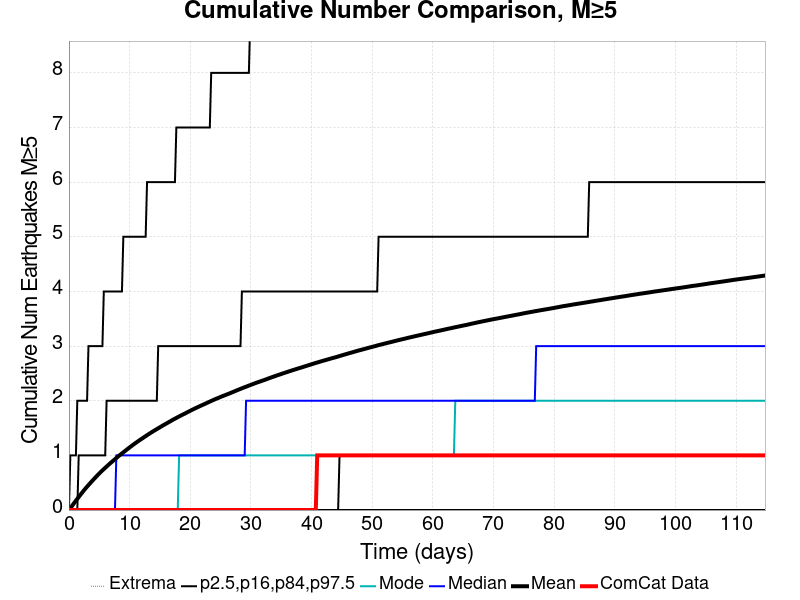

The file beside this chart, header and first rows:
Time (days), ComCat Data, Simulation Mean, Simulation Median, Simulation Mode, Simulation Minimum, Simulation Maximum, 2.5 %-ile, 16 %-ile, 84 %-ile, 97.5 %-ile
0.0, 0.0, 0.0, 0.0, 0.0, 0.0, 0.0, 0.0, 0.0, 0.0, 0.0
0.23, 0.0, 0.03259, 0.0, 0.0, 0.0, 26.0, 0.0, 0.0, 0.0, 1.0
0.46, 0.0, 0.06809, 0.0, 0.0, 0.0, 36.0, 0.0, 0.0, 0.0, 1.0
0.6901, 0.0, 0.1031, 0.0, 0.0, 0.0, 48.0, 0.0, 0.0, 0.0, 1.0
0.9201, 0.0, 0.1385, 0.0, 0.0, 0.0, 58.0, 0.0, 0.0, 0.0, 1.0
1.15, 0.0, 0.1726, 0.0, 0.0, 0.0, 60.0, 0.0, 0.0, 0.0, 1.0
1.38, 0.0, 0.2054, 0.0, 0.0, 0.0, 64.0, 0.0, 0.0, 0.0, 2.0
1.61, 0.0, 0.238, 0.0, 0.0, 0.0, 66.0, 0.0, 0.0, 1.0, 2.0
1.84, 0.0, 0.2714, 0.0, 0.0, 0.0, 69.0, 0.0, 0.0, 1.0, 2.0
2.07, 0.0, 0.3038, 0.0, 0.0, 0.0, 71.0, 0.0, 0.0, 1.0, 2.0
2.3, 0.0, 0.3364, 0.0, 0.0, 0.0, 71.0, 0.0, 0.0, 1.0, 2.0
2.53, 0.0, 0.3684, 0.0, 0.0, 0.0, 71.0, 0.0, 0.0, 1.0, 2.0
2.76, 0.0, 0.3989, 0.0, 0.0, 0.0, 73.0, 0.0, 0.0, 1.0, 2.0
2.99, 0.0, 0.428, 0.0, 0.0, 0.0, 76.0, 0.0, 0.0, 1.0, 2.0
3.22, 0.0, 0.4569, 0.0, 0.0, 0.0, 78.0, 0.0, 0.0, 1.0, 3.0
3.45, 0.0, 0.486, 0.0, 0.0, 0.0, 81.0, 0.0, 0.0, 1.0, 3.0
3.68, 0.0, 0.5138, 0.0, 0.0, 0.0, 84.0, 0.0, 0.0, 1.0, 3.0
3.91, 0.0, 0.5422, 0.0, 0.0, 0.0, 87.0, 0.0, 0.0, 1.0, 3.0
4.14, 0.0, 0.5697, 0.0, 0.0, 0.0, 87.0, 0.0, 0.0, 1.0, 3.0
4.37, 0.0, 0.5958, 0.0, 0.0, 0.0, 87.0, 0.0, 0.0, 1.0, 3.0
4.6, 0.0, 0.6237, 0.0, 0.0, 0.0, 91.0, 0.0, 0.0, 1.0, 3.0
4.83, 0.0, 0.6502, 0.0, 0.0, 0.0, 93.0, 0.0, 0.0, 1.0, 3.0
5.06, 0.0, 0.6759, 0.0, 0.0, 0.0, 95.0, 0.0, 0.0, 1.0, 3.0
5.291, 0.0, 0.7015, 0.0, 0.0, 0.0, 95.0, 0.0, 0.0, 1.0, 3.0
5.521, 0.0, 0.7256, 0.0, 0.0, 0.0, 96.0, 0.0, 0.0, 1.0, 3.0
5.751, 0.0, 0.7495, 0.0, 0.0, 0.0, 97.0, 0.0, 0.0, 1.0, 4.0
5.981, 0.0, 0.7729, 0.0, 0.0, 0.0, 97.0, 0.0, 0.0, 1.0, 4.0
6.211, 0.0, 0.7959, 0.0, 0.0, 0.0, 98.0, 0.0, 0.0, 2.0, 4.0
6.441, 0.0, 0.8197, 0.0, 0.0, 0.0, 99.0, 0.0, 0.0, 2.0, 4.0
6.671, 0.0, 0.843, 0.0, 0.0, 0.0, 99.0, 0.0, 0.0, 2.0, 4.0
6.901, 0.0, 0.8651, 0.0, 0.0, 0.0, 99.0, 0.0, 0.0, 2.0, 4.0
7.131, 0.0, 0.887, 0.0, 0.0, 0.0, 102.0, 0.0, 0.0, 2.0, 4.0
7.361, 0.0, 0.9083, 0.0, 0.0, 0.0, 102.0, 0.0, 0.0, 2.0, 4.0
7.591, 0.0, 0.9304, 0.0, 0.0, 0.0, 104.0, 0.0, 0.0, 2.0, 4.0
7.821, 0.0, 0.9528, 1.0, 0.0, 0.0, 106.0, 0.0, 0.0, 2.0, 4.0
8.051, 0.0, 0.9743, 1.0, 0.0, 0.0, 107.0, 0.0, 0.0, 2.0, 4.0
8.281, 0.0, 0.9957, 1.0, 0.0, 0.0, 108.0, 0.0, 0.0, 2.0, 4.0
8.511, 0.0, 1.016, 1.0, 0.0, 0.0, 109.0, 0.0, 0.0, 2.0, 4.0
8.741, 0.0, 1.036, 1.0, 0.0, 0.0, 109.0, 0.0, 0.0, 2.0, 4.0
8.971, 0.0, 1.056, 1.0, 0.0, 0.0, 111.0, 0.0, 0.0, 2.0, 5.0
9.201, 0.0, 1.076, 1.0, 0.0, 0.0, 111.0, 0.0, 0.0, 2.0, 5.0
9.431, 0.0, 1.096, 1.0, 0.0, 0.0, 112.0, 0.0, 0.0, 2.0, 5.0
9.661, 0.0, 1.117, 1.0, 0.0, 0.0, 113.0, 0.0, 0.0, 2.0, 5.0
9.891, 0.0, 1.137, 1.0, 0.0, 0.0, 113.0, 0.0, 0.0, 2.0, 5.0
10.12, 0.0, 1.156, 1.0, 0.0, 0.0, 113.0, 0.0, 0.0, 2.0, 5.0
10.35, 0.0, 1.175, 1.0, 0.0, 0.0, 114.0, 0.0, 0.0, 2.0, 5.0
10.58, 0.0, 1.194, 1.0, 0.0, 0.0, 114.0, 0.0, 0.0, 2.0, 5.0
10.81, 0.0, 1.213, 1.0, 0.0, 0.0, 114.0, 0.0, 0.0, 2.0, 5.0
11.04, 0.0, 1.231, 1.0, 0.0, 0.0, 115.0, 0.0, 0.0, 2.0, 5.0
11.27, 0.0, 1.249, 1.0, 0.0, 0.0, 115.0, 0.0, 0.0, 2.0, 5.0
11.5, 0.0, 1.267, 1.0, 0.0, 0.0, 116.0, 0.0, 0.0, 2.0, 5.0
11.73, 0.0, 1.284, 1.0, 0.0, 0.0, 118.0, 0.0, 0.0, 2.0, 5.0
11.96, 0.0, 1.301, 1.0, 0.0, 0.0, 123.0, 0.0, 0.0, 2.0, 5.0
12.19, 0.0, 1.318, 1.0, 0.0, 0.0, 124.0, 0.0, 0.0, 2.0, 5.0
12.42, 0.0, 1.336, 1.0, 0.0, 0.0, 124.0, 0.0, 0.0, 2.0, 5.0
12.65, 0.0, 1.353, 1.0, 0.0, 0.0, 124.0, 0.0, 0.0, 2.0, 5.0
12.88, 0.0, 1.37, 1.0, 0.0, 0.0, 124.0, 0.0, 0.0, 2.0, 6.0
13.11, 0.0, 1.387, 1.0, 0.0, 0.0, 125.0, 0.0, 0.0, 2.0, 6.0
13.34, 0.0, 1.403, 1.0, 0.0, 0.0, 125.0, 0.0, 0.0, 2.0, 6.0
13.57, 0.0, 1.419, 1.0, 0.0, 0.0, 127.0, 0.0, 0.0, 2.0, 6.0
... 440 more rows
